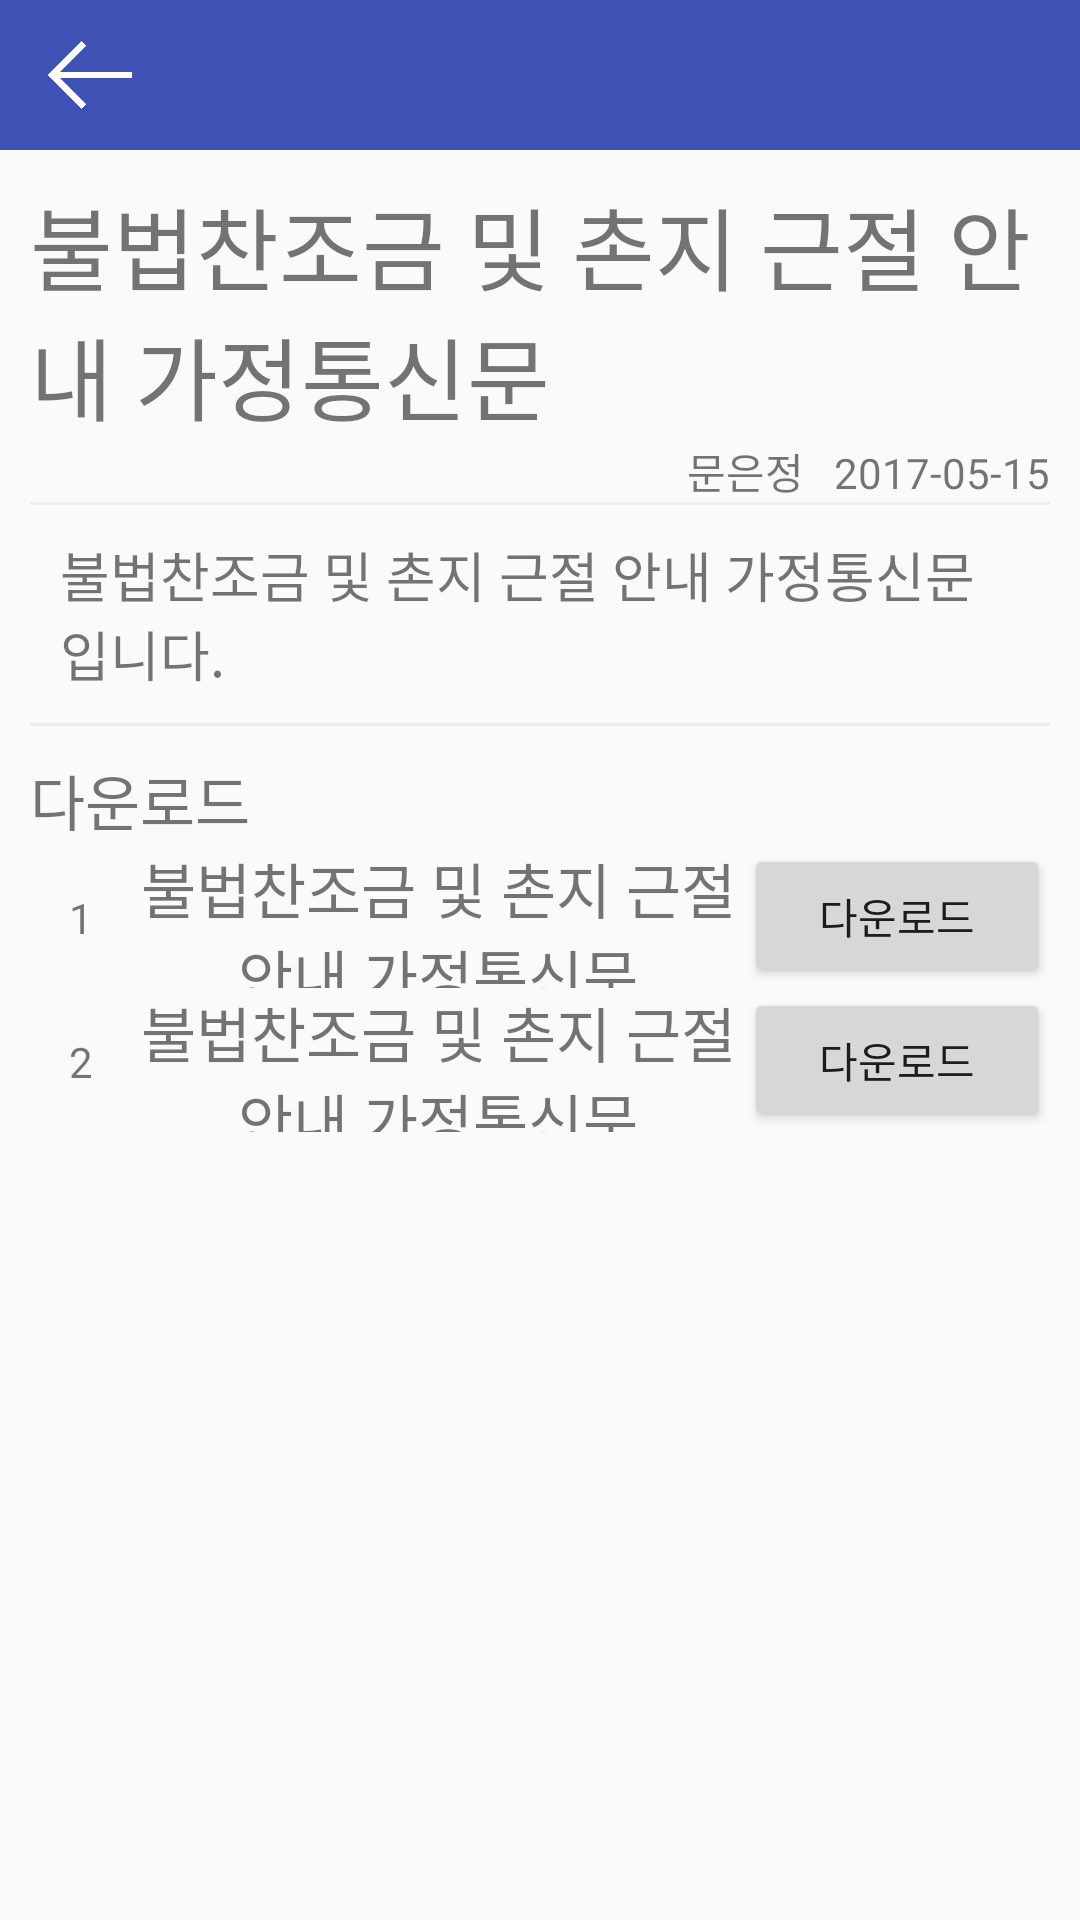

The Android layout XML behind this screen, and the referenced resources:
<!-- AndroidManifest.xml: application theme AppTheme -->
<!-- res/layout/home_detail.xml -->
<?xml version="1.0" encoding="utf-8"?>
<LinearLayout xmlns:android="http://schemas.android.com/apk/res/android"
    android:orientation="vertical" android:layout_width="match_parent"
    android:layout_height="match_parent">

    <LinearLayout
        android:layout_width="match_parent"
        android:layout_height="50dp"
        android:background="#3F51B5"
        android:orientation="horizontal"
        android:gravity="left|center"
        android:paddingLeft="10dp">

        <ImageButton
            android:layout_width="40dp"
            android:layout_height="match_parent"
            android:id="@+id/back"
            android:padding="6dp"
            android:background="#00FF0000"
            android:scaleType="fitCenter"
            android:src="@drawable/back"/>

        <TextView
            android:id="@+id/title"
            android:layout_width="wrap_content"
            android:layout_height="match_parent"
            android:gravity="center_vertical"
            android:paddingLeft="20dp"
            android:textColor="#fff"
            android:textSize="20sp" />


    </LinearLayout>


    <LinearLayout
        android:layout_width="match_parent"
        android:layout_height="match_parent"
        android:padding="10dp"
        android:orientation="vertical">


        <LinearLayout
            android:layout_width="match_parent"
            android:layout_height="wrap_content"
            android:orientation="horizontal">


            <TextView
                android:layout_width="wrap_content"
                android:layout_height="wrap_content"
                android:text="불법찬조금 및 촌지 근절 안내 가정통신문"
                android:id="@+id/main_title"
                android:textSize="30sp"/>

        </LinearLayout>



        <LinearLayout
            android:layout_width="match_parent"
            android:layout_height="wrap_content"
            android:orientation="horizontal"
            android:gravity="right">

            <TextView
                android:layout_width="wrap_content"
                android:layout_height="wrap_content"
                android:layout_marginRight="10dp"
                android:id="@+id/name"
                android:text="문은정"/>

            <TextView
                android:layout_width="wrap_content"
                android:layout_height="wrap_content"
                android:id="@+id/date"
                android:text="2017-05-15"/>

        </LinearLayout>

        <View
            android:layout_width="match_parent"
            android:layout_height="1dp"
            android:background="#EDEDED"/>

        <LinearLayout
            android:layout_width="match_parent"
            android:layout_height="wrap_content"
            android:padding="10dp"
            android:paddingTop="10dp"
            android:paddingBottom="10dp"
            android:orientation="vertical">

            <TextView
                android:layout_width="match_parent"
                android:layout_height="wrap_content"
                android:id="@+id/content"
                android:textSize="18sp"
                android:text="불법찬조금 및 촌지 근절 안내 가정통신문입니다."/>

        </LinearLayout>
        <View
            android:layout_width="match_parent"
            android:layout_height="1dp"
            android:background="#EDEDED"/>

        <TextView
            android:layout_width="match_parent"
            android:layout_height="wrap_content"
            android:text="다운로드"
            android:textSize="20sp"
            android:layout_marginTop="10dp"/>




        <LinearLayout
            android:layout_width="match_parent"
            android:layout_height="wrap_content"
            android:id="@+id/linear1"
            android:orientation="horizontal"
            android:weightSum="10">

            <TextView
                android:layout_width="0dp"
                android:layout_height="wrap_content"
                android:layout_weight="1"
                android:text="1"
                android:gravity="center"/>

            <TextView
                android:layout_width="0dp"
                android:layout_height="match_parent"
                android:gravity="center"
                android:id="@+id/down_name1"
                android:text="불법찬조금 및 촌지 근절 안내 가정통신문"
                android:textSize="20sp"
                android:layout_weight="6"/>

            <Button
                android:layout_width="0dp"
                android:layout_height="wrap_content"
                android:text="다운로드"
                android:id="@+id/down_btn1"
                android:layout_weight="3"/>


        </LinearLayout>


        <LinearLayout
            android:layout_width="match_parent"
            android:layout_height="wrap_content"
            android:orientation="horizontal"
            android:id="@+id/linear2"
            android:weightSum="10">

            <TextView
                android:layout_width="0dp"
                android:layout_height="wrap_content"
                android:layout_weight="1"
                android:text="2"
                android:gravity="center"/>

            <TextView
                android:layout_width="0dp"
                android:layout_height="match_parent"
                android:gravity="center"
                android:id="@+id/down_name2"
                android:text="불법찬조금 및 촌지 근절 안내 가정통신문"
                android:textSize="20sp"
                android:layout_weight="6"/>

            <Button
                android:layout_width="0dp"
                android:layout_height="wrap_content"
                android:text="다운로드"
                android:id="@+id/down_btn2"
                android:layout_weight="3"/>


        </LinearLayout>


    </LinearLayout>


</LinearLayout>
<!-- resources referenced by this layout -->
<resources>
  <!-- drawable back: png bitmap (drawable, 914 bytes) -->
  <style name="AppTheme" parent="Theme.AppCompat.Light.DarkActionBar">
          
          <item name="actionBarSize">40dp</item>
          <item name="colorPrimary">@color/colorPrimary</item>
          <item name="colorPrimaryDark">@color/colorPrimaryDark</item>
          <item name="colorAccent">@color/colorAccent</item>
      </style>
  <color name="colorPrimary">#fff</color>
  <color name="colorPrimaryDark">#E3E3E3</color>
  <color name="colorAccent">#FFE551</color>
</resources>
